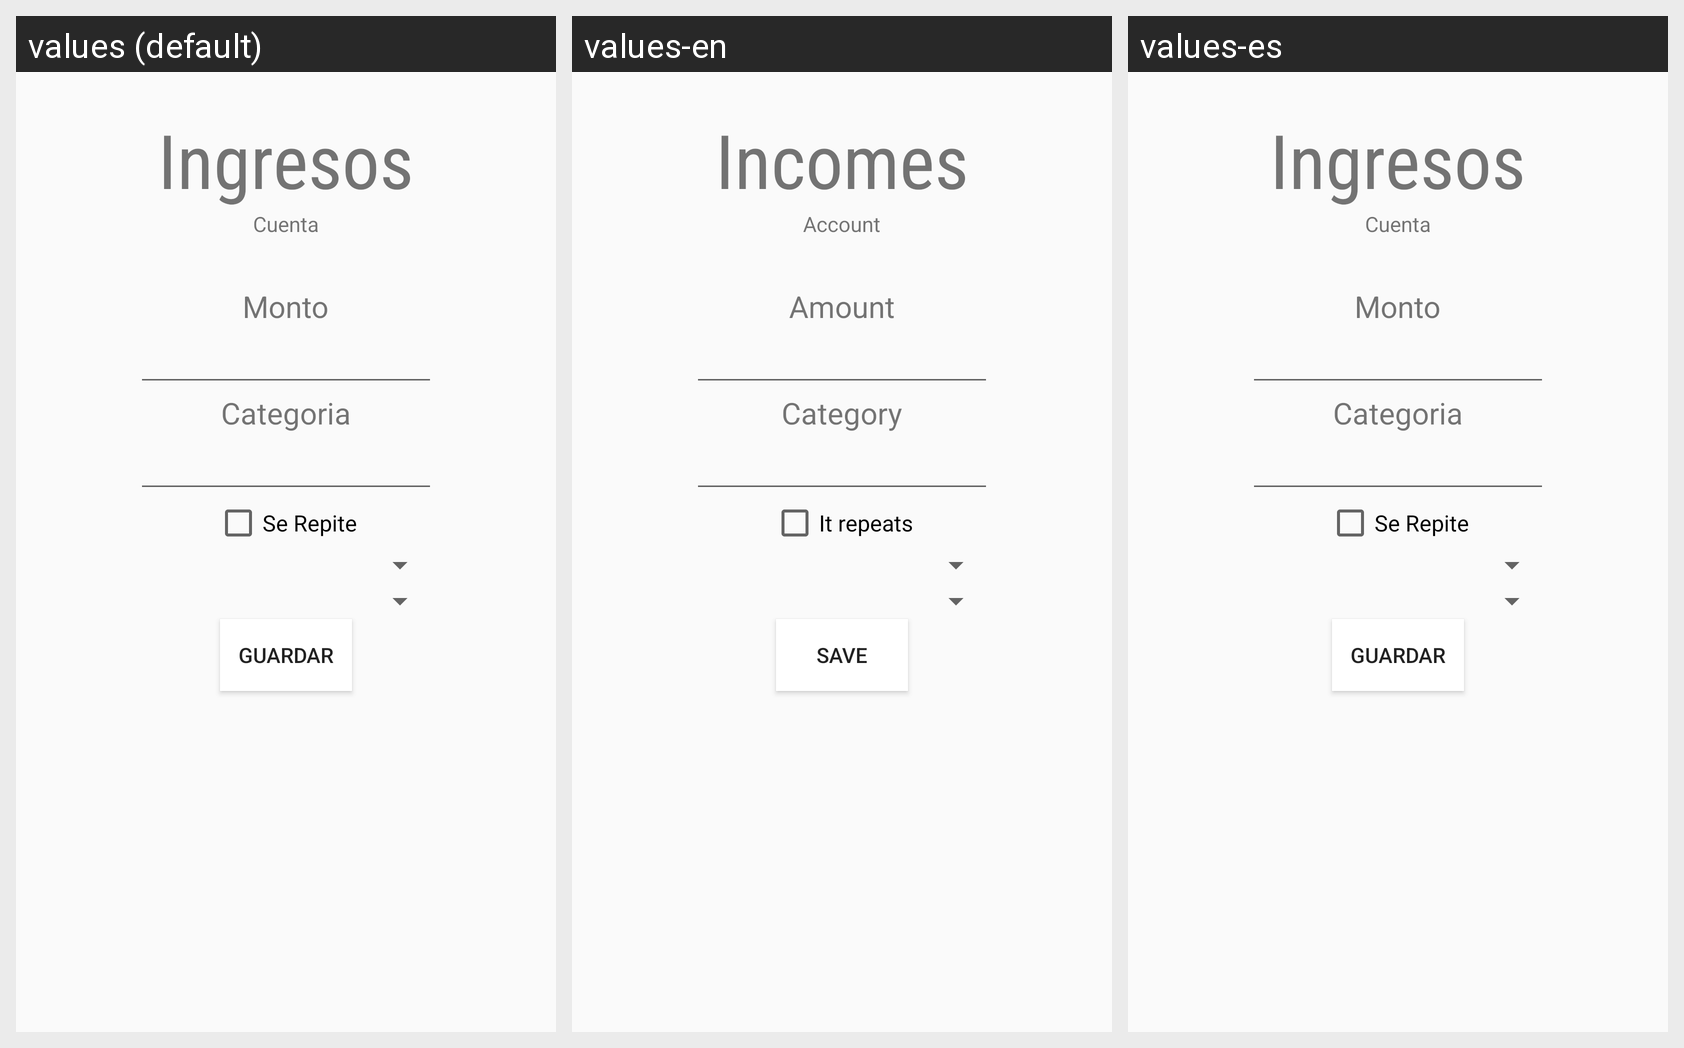

The same Android screen rendered under several of its app's locales, left to right. List the strings drawn on it with the default value and each locale's translation.
Android screen res/layout/content_revenue.xml rendered under 3 locales, left to right: values (default), values-en, values-es. Device: Nexus 5 (rendered at 1080×1920; each locale shown at half size, 540×960, under a caption strip naming it); theme AppTheme.
Strings drawn on this screen, with the default value and each locale's value (text and hints the layout hard-codes, and strings that could not be matched under every locale, appear in the picture but are not listed):

revenue
  values: Ingresos
  values-en: Incomes
  values-es: Ingresos

account_text
  values: Cuenta
  values-en: Account
  values-es: Cuenta

quantity
  values: Monto
  values-en: Amount
  values-es: Monto

category
  values: Categoria
  values-en: Category
  values-es: Categoria

it_repeats
  values: Se Repite
  values-en: It repeats
  values-es: Se Repite

add
  values: Guardar
  values-en: Save
  values-es: Guardar
